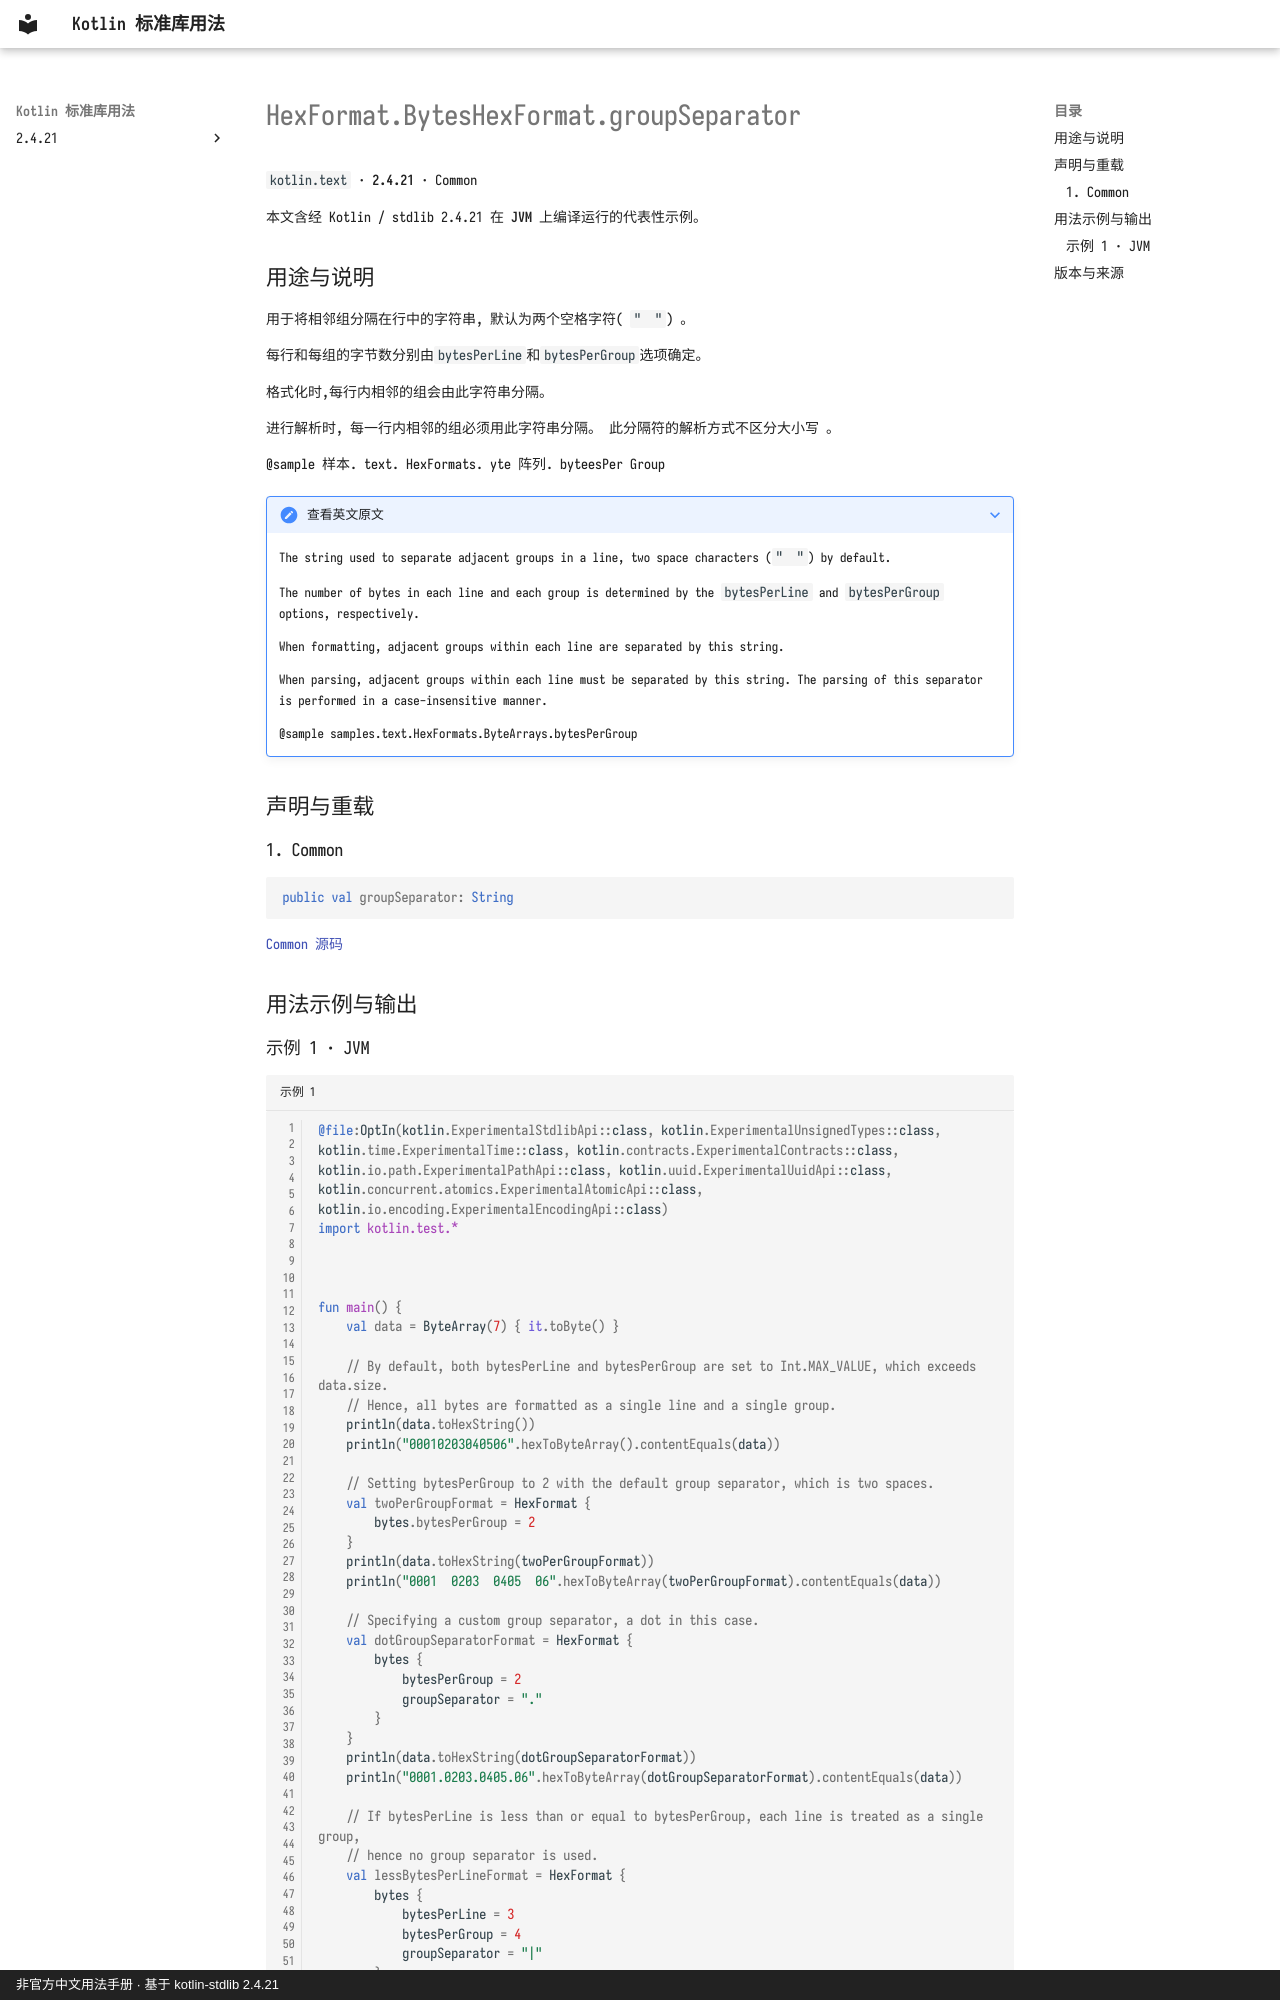

repository: oooooooko/kotlin-stdlib-docs · page: zh/api/kotlin.text/hexformat-byteshexformat-groupseparator--d598eae1/index.html · generator: mkdocs · copyright: 非官方中文用法手册 · 基于 kotlin-stdlib 2.4.21

# HexFormat.BytesHexFormat.groupSeparator

`kotlin.text` · **2.4.21** · Common

本文含经 Kotlin / stdlib 2.4.21 在 **JVM** 上编译运行的代表性示例。

## 用途与说明

用于将相邻组分隔在行中的字符串, 默认为两个空格字符( `"  "`) 。

每行和每组的字节数分别由`bytesPerLine`和`bytesPerGroup`选项确定。

格式化时,每行内相邻的组会由此字符串分隔。

进行解析时, 每一行内相邻的组必须用此字符串分隔。 此分隔符的解析方式不区分大小写 。

@sample 样本. text. HexFormats. yte 阵列. byteesPer Group

??? note "查看英文原文"

    The string used to separate adjacent groups in a line, two space characters (`"  "`) by default.
    
    The number of bytes in each line and each group is determined by the `bytesPerLine` and
    `bytesPerGroup` options, respectively.
    
    When formatting, adjacent groups within each line are separated by this string.
    
    When parsing, adjacent groups within each line must be separated by this string.
    The parsing of this separator is performed in a case-insensitive manner.
    
    @sample samples.text.HexFormats.ByteArrays.bytesPerGroup

## 声明与重载

### 1. Common

```kotlin
public val groupSeparator: String
```

[Common 源码](https://github.com/JetBrains/kotlin/blob/v2.4.21/libraries/stdlib/src/kotlin/text/HexFormat.kt#L187)

## 用法示例与输出
